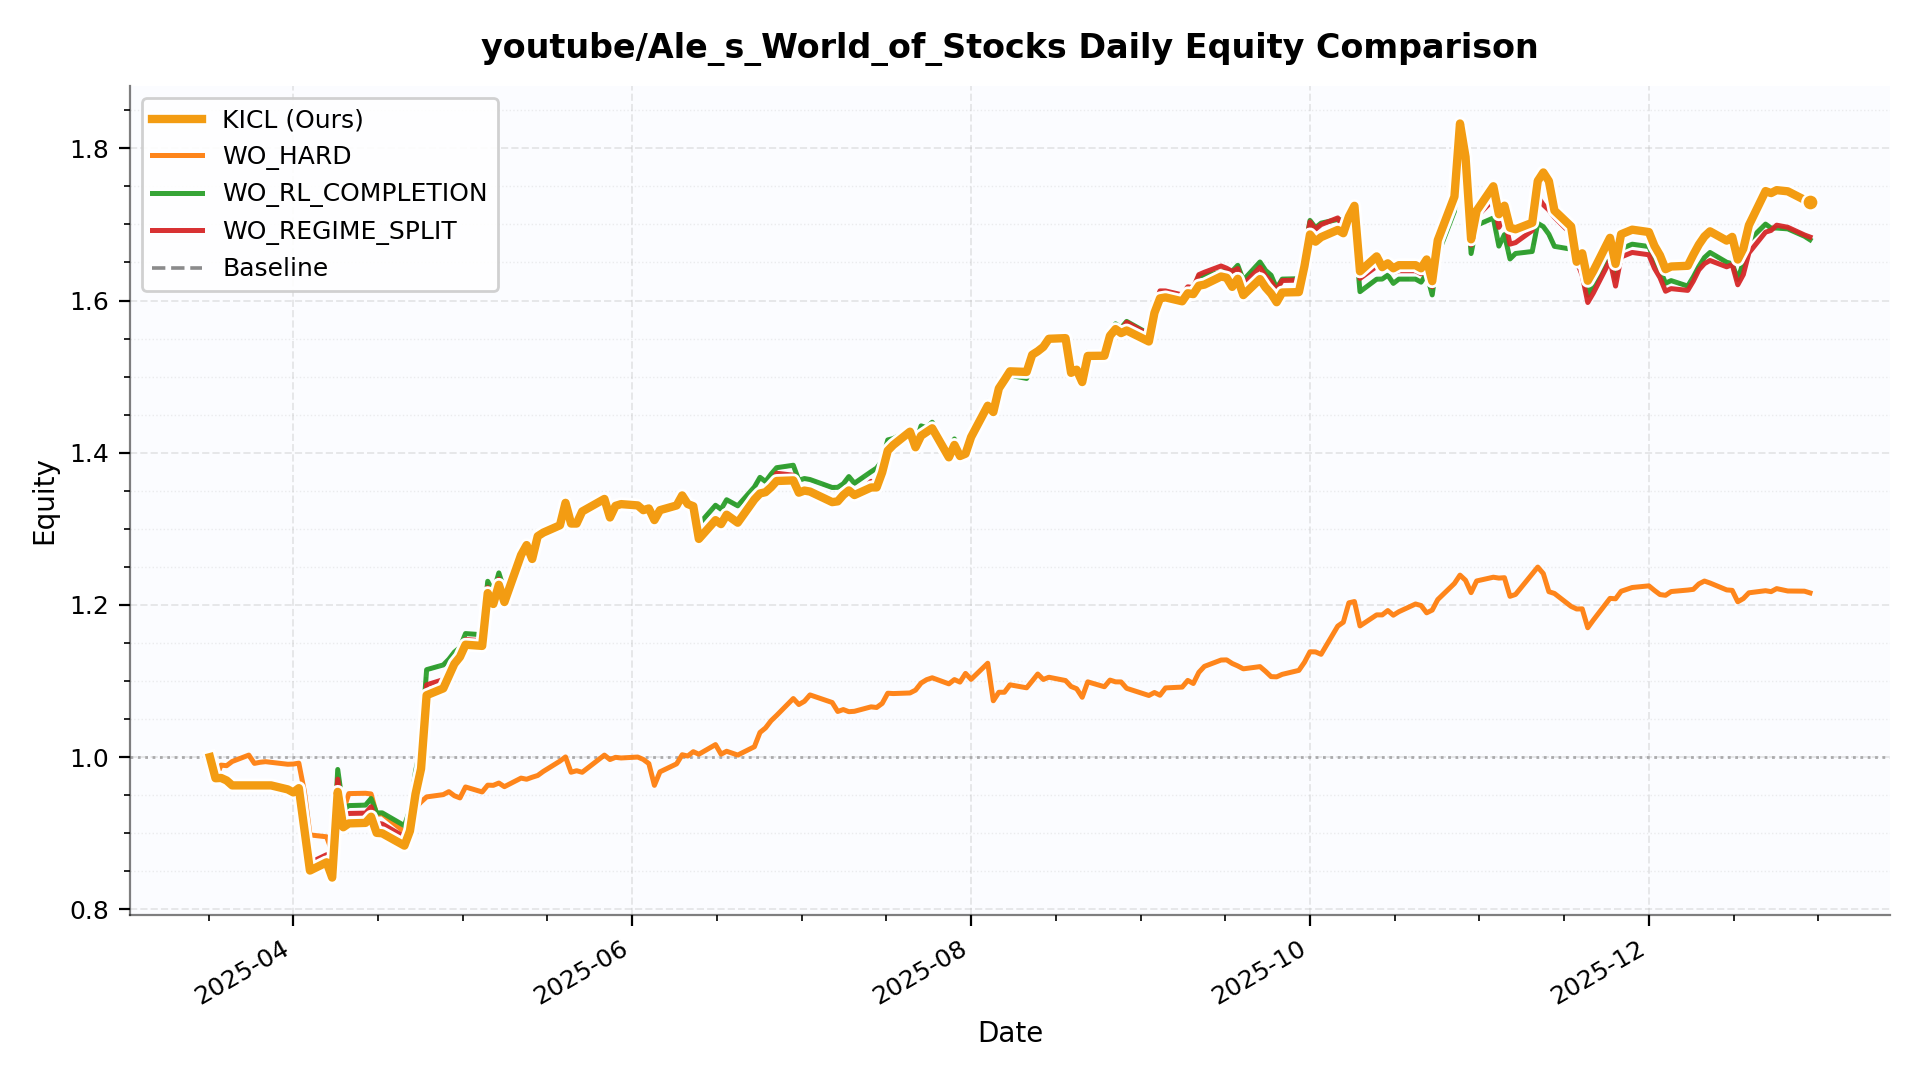

The file beside this chart, header and first rows:
date, KICL, WO_HARD, WO_RL_COMPLETION, WO_REGIME_SPLIT, Baseline
2025-03-17, 1.0, 1.0, 1.0, 1.0, 1.0
2025-03-18, 0.9723, 0.9714, 0.9725, 0.9718, 0.9725
2025-03-19, 0.9727, 0.9895, 0.9729, 0.9722, 0.9729
2025-03-20, 0.9693, 0.9888, 0.9695, 0.9689, 0.9695
2025-03-21, 0.9629, 0.9943, 0.9631, 0.9624, 0.9631
2025-03-24, 0.9629, 1.003, 0.9631, 0.9624, 0.9631
2025-03-25, 0.9629, 0.9918, 0.9631, 0.9624, 0.9631
2025-03-26, 0.9629, 0.9932, 0.9631, 0.9624, 0.9631
2025-03-27, 0.9629, 0.994, 0.9631, 0.9624, 0.9631
2025-03-28, 0.9629, 0.9932, 0.9631, 0.9624, 0.9631
2025-03-31, 0.9576, 0.9906, 0.9578, 0.9571, 0.9578
2025-04-01, 0.9537, 0.9909, 0.9538, 0.9532, 0.9538
2025-04-02, 0.9592, 0.9921, 0.9612, 0.9613, 0.9612
2025-04-03, 0.9047, 0.9547, 0.9174, 0.9148, 0.9174
2025-04-04, 0.851, 0.8978, 0.8578, 0.8613, 0.8577
2025-04-07, 0.8618, 0.8953, 0.8684, 0.8718, 0.8684
2025-04-08, 0.8417, 0.8755, 0.8429, 0.8492, 0.8428
2025-04-09, 0.9544, 0.9716, 0.9838, 0.971, 0.9837
2025-04-10, 0.9079, 0.9296, 0.9312, 0.9209, 0.9311
2025-04-11, 0.9129, 0.9521, 0.9363, 0.926, 0.9363
2025-04-14, 0.9136, 0.9525, 0.937, 0.9264, 0.9369
2025-04-15, 0.9217, 0.9516, 0.9456, 0.9348, 0.9455
2025-04-16, 0.9005, 0.9248, 0.9267, 0.9131, 0.9266
2025-04-17, 0.9, 0.9256, 0.9268, 0.9122, 0.9267
2025-04-21, 0.8837, 0.9017, 0.91, 0.8953, 0.9099
2025-04-22, 0.9031, 0.9234, 0.9311, 0.9144, 0.931
2025-04-23, 0.9515, 0.9335, 0.9811, 0.9635, 0.981
2025-04-24, 0.9848, 0.9412, 1.015, 0.9972, 1.015
2025-04-25, 1.081, 0.9477, 1.115, 1.095, 1.115
2025-04-28, 1.09, 0.9508, 1.121, 1.102, 1.121
2025-04-29, 1.106, 0.9547, 1.129, 1.115, 1.128
2025-04-30, 1.123, 0.9492, 1.138, 1.13, 1.138
2025-05-01, 1.132, 0.9464, 1.144, 1.138, 1.144
2025-05-02, 1.148, 0.9608, 1.162, 1.155, 1.162
2025-05-05, 1.146, 0.9542, 1.161, 1.153, 1.161
2025-05-06, 1.216, 0.9632, 1.231, 1.223, 1.231
2025-05-07, 1.201, 0.9629, 1.217, 1.208, 1.216
2025-05-08, 1.226, 0.966, 1.242, 1.234, 1.242
2025-05-09, 1.204, 0.9612, 1.219, 1.211, 1.219
2025-05-12, 1.266, 0.9724, 1.269, 1.269, 1.269
2025-05-13, 1.279, 0.9709, 1.275, 1.28, 1.275
2025-05-14, 1.26, 0.9736, 1.257, 1.262, 1.257
2025-05-15, 1.29, 0.9759, 1.287, 1.292, 1.287
2025-05-16, 1.295, 0.9812, 1.292, 1.297, 1.292
2025-05-19, 1.305, 0.9948, 1.301, 1.306, 1.301
2025-05-20, 1.334, 1, 1.331, 1.336, 1.331
2025-05-21, 1.307, 0.9801, 1.304, 1.308, 1.304
2025-05-22, 1.307, 0.9822, 1.304, 1.308, 1.304
2025-05-23, 1.323, 0.9801, 1.32, 1.324, 1.319
2025-05-27, 1.339, 1.003, 1.336, 1.341, 1.336
2025-05-28, 1.315, 0.9968, 1.312, 1.316, 1.311
2025-05-29, 1.33, 0.9997, 1.327, 1.332, 1.327
2025-05-30, 1.332, 0.9989, 1.329, 1.334, 1.329
2025-06-02, 1.331, 1, 1.327, 1.332, 1.327
2025-06-03, 1.325, 0.997, 1.321, 1.326, 1.321
2025-06-04, 1.327, 0.9915, 1.323, 1.328, 1.323
2025-06-05, 1.311, 0.9629, 1.308, 1.313, 1.308
2025-06-06, 1.325, 0.9807, 1.321, 1.326, 1.321
2025-06-09, 1.331, 0.9912, 1.327, 1.332, 1.327
2025-06-10, 1.344, 1.003, 1.341, 1.346, 1.34
... 140 more rows
